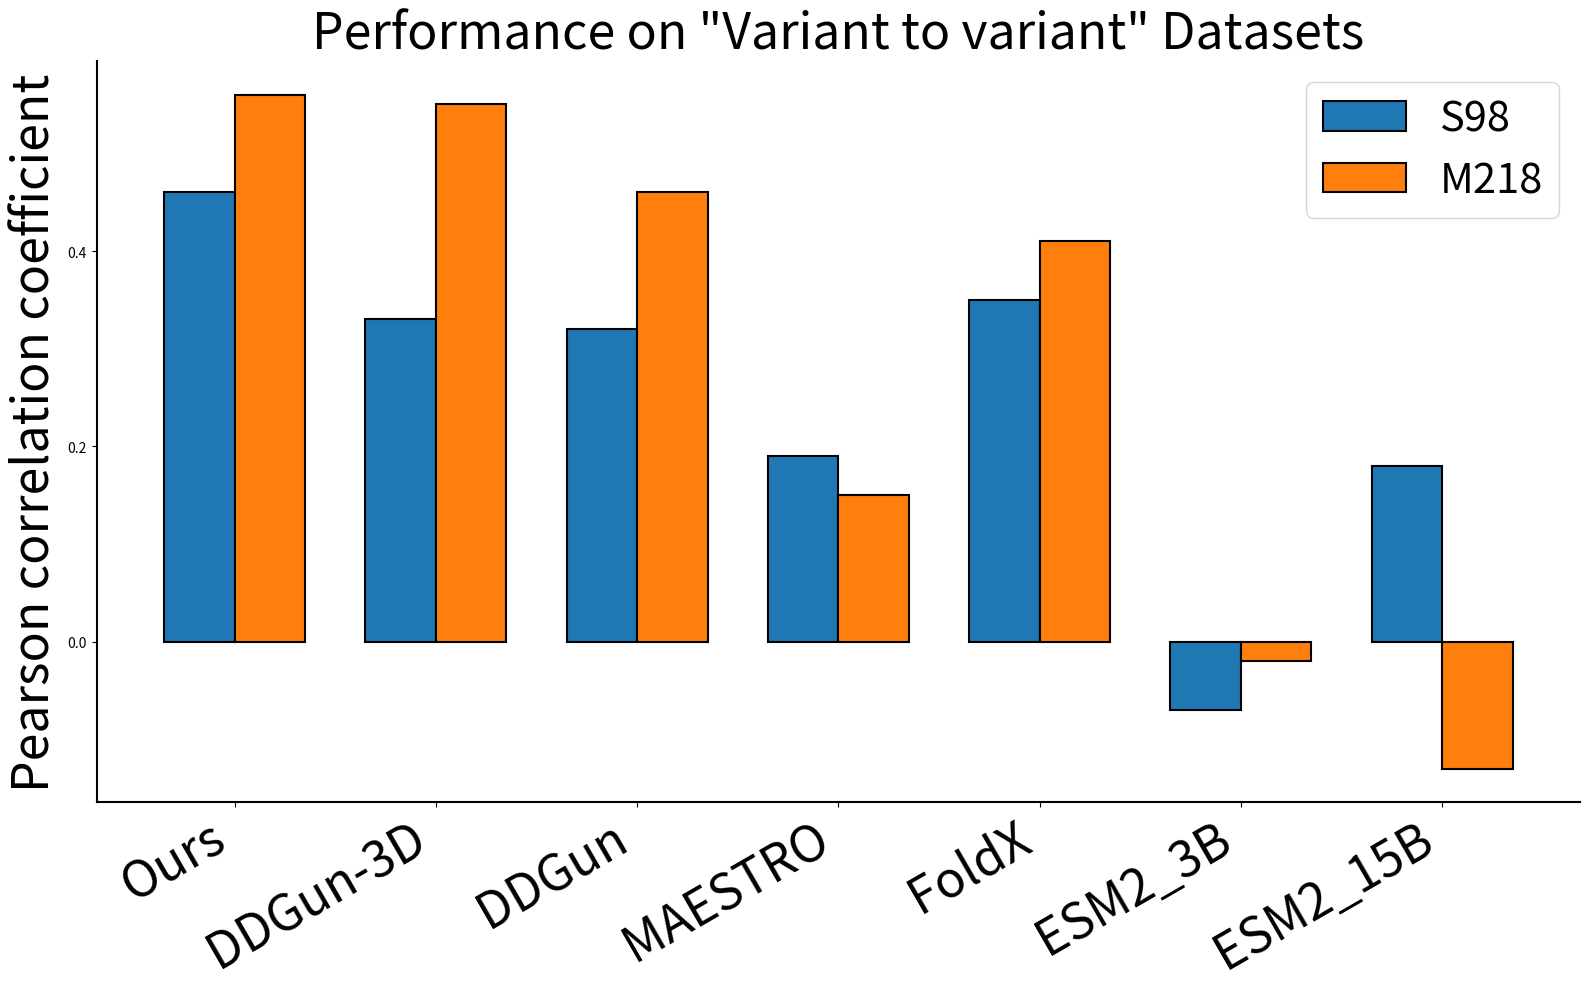

Recreate this plot in Python.
import matplotlib.pyplot as plt
import numpy as np
 
methods = ["Ours", "DDGun-3D", "DDGun", "MAESTRO", "FoldX", "ESM2_3B", "ESM2_15B"]
S98 = [0.46, 0.33, 0.32, 0.19, 0.35, -0.07, 0.18]
M218 = [0.56, 0.55, 0.46, 0.15, 0.41, -0.02, -0.13]
 

x = np.arange(len(methods)) 
width = 0.35
 
fig, ax = plt.subplots(figsize=(16, 10))
 
bars1 = ax.bar(x - width/2, S98, width, label='S98', edgecolor='black', linewidth=1.5)
bars2 = ax.bar(x + width/2, M218, width, label='M218', edgecolor='black', linewidth=1.5)
 

plt.rc('axes', titlesize=36)
plt.rc('axes', labelsize=36) 
plt.rc('xtick', labelsize=36) 
plt.rc('ytick', labelsize=36)
plt.rc('legend', fontsize=30) 
 

#ax.set_xlabel('Methods')
ax.set_ylabel('Pearson correlation coefficient', fontsize=36)
ax.set_title('Performance on "Variant to variant" Datasets', fontsize=36)
ax.set_xticks(x)
ax.set_xticklabels(methods, rotation=30, ha='right', fontsize=36)
ax.legend()
 

'''
def add_labels(bars, fontsize=36):
    for bar in bars:
        height = bar.get_height()
        if not np.isnan(height):
            if height < 0:
                ax.annotate(f'{height:.2f}', xy=(bar.get_x() + bar.get_width() / 2, height),
                            xytext=(0, -3), textcoords="offset points", ha='center', va='top', fontsize=fontsize)
            else:
                ax.annotate(f'{height:.2f}', xy=(bar.get_x() + bar.get_width() / 2, height),
                            xytext=(0, 3), textcoords="offset points", ha='center', va='bottom', fontsize=fontsize)
 
add_labels(bars1, fontsize=36)
add_labels(bars2, fontsize=36)
'''
for spine in ['top', 'right']:
    ax.spines[spine].set_visible(False)
for spine in ['left', 'bottom']:
    ax.spines[spine].set_linewidth(1.5)
 
fig.tight_layout()
plt.savefig('Figure2d.pdf', dpi=600)
#plt.show()